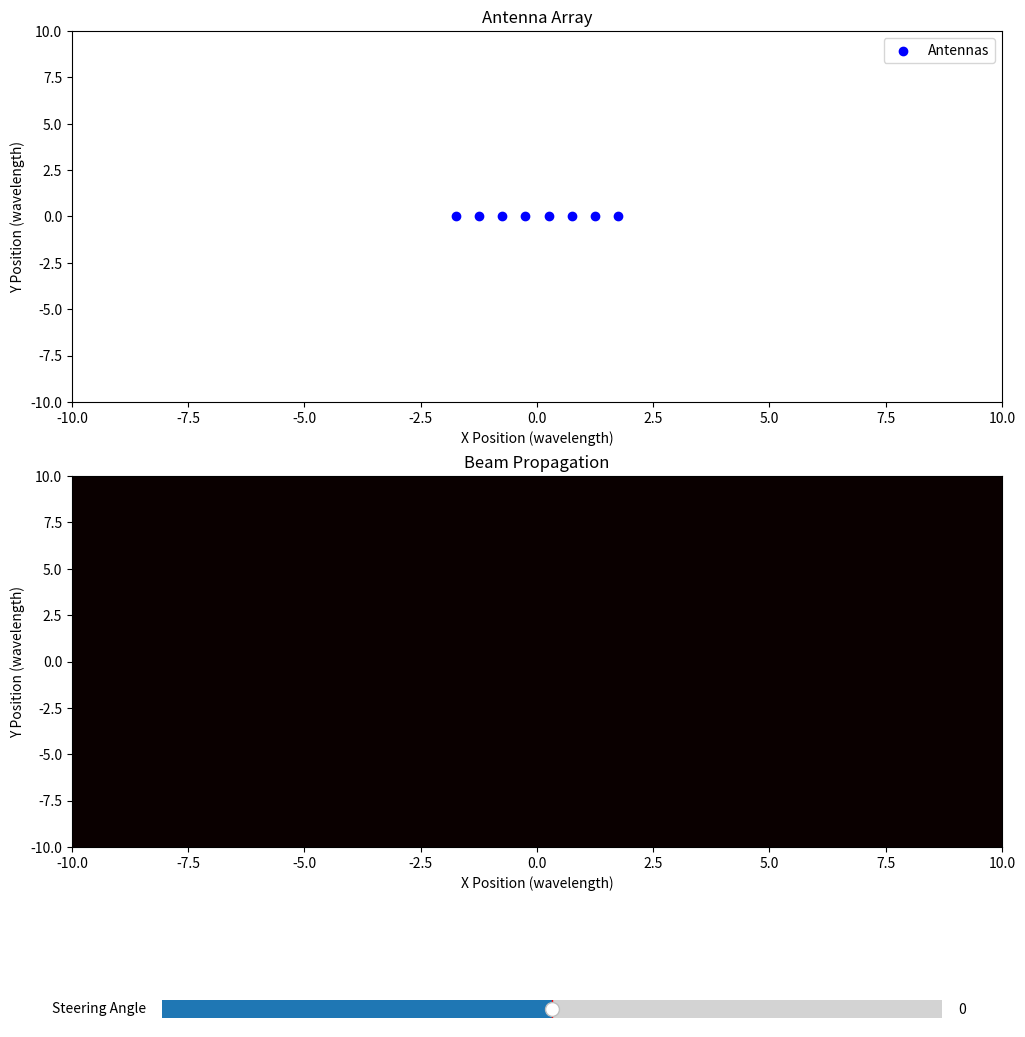

Recreate this plot in Python.
import numpy as np
import matplotlib.pyplot as plt
from matplotlib.widgets import Slider

# Global variables
positions = []  # List to hold antenna positions (x, y)
wavelength = 1.0  # Normalized wavelength
angles = np.linspace(-np.pi / 2, np.pi / 2, 360)  # Beam angles (in radians)

def add_antenna(x, y):
    """Add an antenna at position (x, y)."""
    global positions
    positions.append([x, y])
    update_plot()

def calculate_signal_propagation(theta_steer, grid_size=300):
    """Calculate signal propagation over a grid in the x, y plane."""
    global positions
    if not positions:
        print("No antennas to calculate signal propagation!")
        return np.zeros((grid_size, grid_size))

    # Extend the grid for a larger simulation area
    x_vals = np.linspace(-50, 50, grid_size)
    y_vals = np.linspace(-50, 50, grid_size)
    x_grid, y_grid = np.meshgrid(x_vals, y_vals)

    positions_array = np.array(positions)
    x, y = positions_array.T
    k = 2 * np.pi / wavelength  # Wave number

    # Initialize field intensity
    field = np.zeros_like(x_grid, dtype=np.complex128)
    for antenna_x, antenna_y in positions:
        distances = np.sqrt((x_grid - antenna_x)**2 + (y_grid - antenna_y)**2)
        # Apply phase shift with steering angle
        phase_shifts = -k * (antenna_x * np.sin(np.radians(theta_steer)) +
                             antenna_y * np.cos(np.radians(theta_steer)))
        # Reduce attenuation for visibility by modifying distance scaling
        field += np.exp(1j * (k * distances + phase_shifts)) / (distances**0.5 + 1e-6)

    intensity = np.abs(field)**2
    return intensity / np.max(intensity)  # Normalize

def get_intensity_at_position(intensity_grid, x_vals, y_vals, x_pos, y_pos):
    """Retrieve the intensity at a specific (x, y) position."""
    x_idx = np.argmin(np.abs(x_vals - x_pos))  # Closest index for x position
    y_idx = np.argmin(np.abs(y_vals - y_pos))  # Closest index for y position
    return intensity_grid[y_idx, x_idx]  # Note: y is row, x is column

def update_beam(theta_steer):
    """Update the beam propagation pattern based on the steering angle."""
    global beam_propagation, positions
    if not positions:
        print("No antennas to calculate beam pattern!")
        beam_propagation.set_data(np.zeros_like(beam_propagation.get_array()))
        fig.canvas.draw_idle()
        return

    intensity = calculate_signal_propagation(theta_steer)
    x_vals = np.linspace(-50, 50, intensity.shape[1])  # Grid x-values
    y_vals = np.linspace(-50, 50, intensity.shape[0])  # Grid y-values

    # Retrieve intensity at the specific point (0, 10)
    specific_x, specific_y = 0.1, 6
    specific_intensity = get_intensity_at_position(intensity, x_vals, y_vals, specific_x, specific_y)
    print(f"Intensity at ({specific_x}, {specific_y}): {specific_intensity:.4f}")

    beam_propagation.set_data(intensity)
    beam_propagation.set_extent([-50, 50, -50, 50])  # Adjust grid extent
    beam_propagation.set_clim(0, 1)  # Normalize color limits
    fig.canvas.draw_idle()

def update_plot():
    """Update the antenna plot."""
    global scatter, positions
    ax[0].cla()  # Clear the previous plot
    ax[0].set_xlim(-10, 10)
    ax[0].set_ylim(-10, 10)
    ax[0].set_title("Antenna Array")
    ax[0].set_xlabel("X Position (wavelength)")
    ax[0].set_ylabel("Y Position (wavelength)")
    if positions:
        positions_array = np.array(positions)
        ax[0].scatter(positions_array[:, 0], positions_array[:, 1], color="blue", label="Antennas")
        ax[0].legend()
    fig.canvas.draw_idle()

# Initial setup
fig, ax = plt.subplots(2, 1, figsize=(12, 12))  # Increased figure size

fig.subplots_adjust(bottom=0.2)

# Top plot: Antenna positions
ax[0].set_xlim(-10, 10)
ax[0].set_ylim(-10, 10)
ax[0].set_title("Antenna Array")
ax[0].set_xlabel("X Position (wavelength)")
ax[0].set_ylabel("Y Position (wavelength)")

# Bottom plot: Beam propagation heatmap
beam_propagation = ax[1].imshow(
    np.zeros((200, 200)),
    extent=(-10, 10, -10, 10),
    origin="lower",
    aspect="auto",  # Make heatmap larger vertically
    cmap="hot",
)
ax[1].set_title("Beam Propagation")
ax[1].set_xlabel("X Position (wavelength)")
ax[1].set_ylabel("Y Position (wavelength)")

# Add a slider for steering angle
ax_slider = plt.axes([0.2, 0.05, 0.65, 0.03])
slider = Slider(ax_slider, "Steering Angle", -90, 90, valinit=0)

slider.on_changed(lambda val: update_beam(-val))

# Add antennas
optimal_spacing = wavelength / 2  # Half-wavelength is the optimal spacing
num_antennas = 8  # Number of antennas
for i in range(num_antennas):
    x_position = i * optimal_spacing - (num_antennas - 1) * optimal_spacing / 2  # Centered array
    add_antenna(x_position, 0)  # All antennas placed along the x-axis

plt.show()
